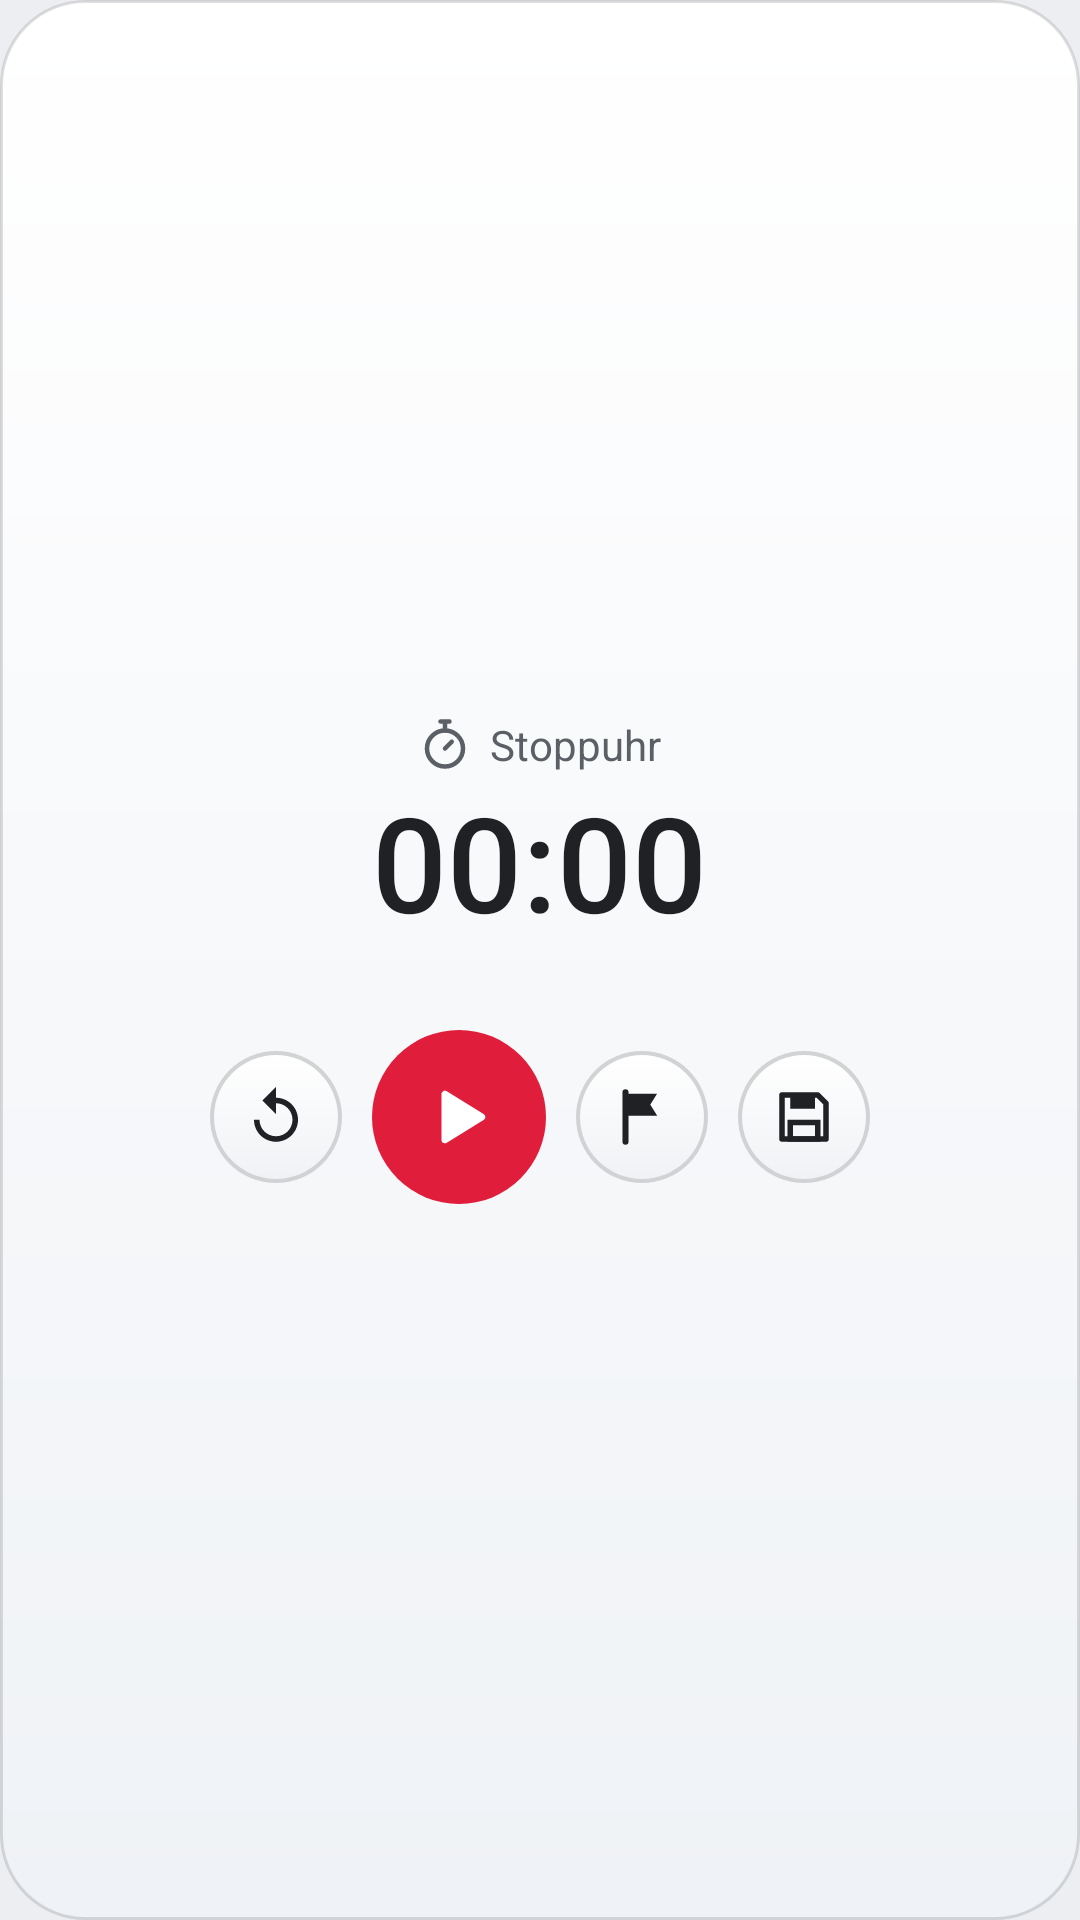

Android layout source for this screen:
<!-- AndroidManifest.xml: application theme Theme.DammZeit -->
<!-- res/layout/widget_stoppuhr.xml -->
<?xml version="1.0" encoding="utf-8"?>
<FrameLayout xmlns:android="http://schemas.android.com/apk/res/android"
    android:layout_width="match_parent"
    android:layout_height="match_parent"
    android:background="@drawable/stoppuhr_karte"
    android:padding="10dp">

    <LinearLayout
        android:layout_width="match_parent"
        android:layout_height="match_parent"
        android:gravity="center"
        android:orientation="vertical">

        <LinearLayout
            android:layout_width="wrap_content"
            android:layout_height="wrap_content"
            android:gravity="center_vertical"
            android:orientation="horizontal">

            <ImageView
                android:layout_width="18dp"
                android:layout_height="18dp"
                android:importantForAccessibility="no"
                android:src="@drawable/ic_w_stoppuhr" />

            <TextView
                android:id="@+id/stopp_titel"
                android:layout_width="wrap_content"
                android:layout_height="wrap_content"
                android:layout_marginStart="6dp"
                android:text="Stoppuhr"
                android:textColor="#FF5B5F66"
                android:textSize="14sp" />
        </LinearLayout>

        <Chronometer
            android:id="@+id/stopp_zeit"
            android:layout_width="wrap_content"
            android:layout_height="wrap_content"
            android:fontFamily="sans-serif-medium"
            android:textColor="#FF1F2124"
            android:textSize="44sp" />

        <TextView
            android:id="@+id/stopp_runden"
            android:layout_width="wrap_content"
            android:layout_height="wrap_content"
            android:textColor="#FF5B5F66"
            android:textSize="14sp" />

        <LinearLayout
            android:layout_width="wrap_content"
            android:layout_height="wrap_content"
            android:layout_marginTop="8dp"
            android:gravity="center_vertical"
            android:orientation="horizontal">

            <ImageView
                android:id="@+id/stopp_zurueck"
                android:layout_width="44dp"
                android:layout_height="44dp"
                android:background="@drawable/widget_knopf_hell"
                android:contentDescription="Zurücksetzen"
                android:padding="11dp"
                android:src="@drawable/ic_w_zurueck" />

            <ImageView
                android:id="@+id/stopp_startstopp"
                android:layout_width="58dp"
                android:layout_height="58dp"
                android:layout_marginStart="10dp"
                android:background="@drawable/widget_knopf_start"
                android:contentDescription="Start oder Stopp"
                android:padding="15dp"
                android:src="@drawable/ic_w_start" />

            <ImageView
                android:id="@+id/stopp_runde"
                android:layout_width="44dp"
                android:layout_height="44dp"
                android:layout_marginStart="10dp"
                android:background="@drawable/widget_knopf_hell"
                android:contentDescription="Runde"
                android:padding="11dp"
                android:src="@drawable/ic_w_runde" />

            <ImageView
                android:id="@+id/stopp_speichern"
                android:layout_width="44dp"
                android:layout_height="44dp"
                android:layout_marginStart="10dp"
                android:background="@drawable/widget_knopf_hell"
                android:contentDescription="Zeit speichern"
                android:padding="11dp"
                android:src="@drawable/ic_w_speichern" />
        </LinearLayout>
    </LinearLayout>
</FrameLayout>
<!-- resources referenced by this layout -->
<resources>
  <!-- drawable ic_w_runde (drawable) -->
  <?xml version="1.0" encoding="utf-8"?>
  <vector xmlns:android="http://schemas.android.com/apk/res/android" android:width="24dp" android:height="24dp" android:viewportWidth="24" android:viewportHeight="24">
      <path android:fillColor="#00000000" android:strokeColor="#FF1F2124" android:strokeWidth="2.2" android:strokeLineCap="round" android:pathData="M6,21V3" />
      <path android:fillColor="#FF1F2124" android:pathData="M6.5,3.5h11l-2.5,4l2.5,4h-11z" />
  </vector>
  <!-- drawable ic_w_start (drawable) -->
  <?xml version="1.0" encoding="utf-8"?>
  <vector xmlns:android="http://schemas.android.com/apk/res/android" android:width="24dp" android:height="24dp" android:viewportWidth="24" android:viewportHeight="24">
      <path android:fillColor="#FFFFFF" android:strokeColor="#FFFFFF" android:strokeWidth="2" android:strokeLineJoin="round" android:pathData="M8,5.5v13l10.5,-6.5z" />
  </vector>
  <!-- drawable ic_w_stoppuhr (drawable) -->
  <?xml version="1.0" encoding="utf-8"?>
  <vector xmlns:android="http://schemas.android.com/apk/res/android" android:width="24dp" android:height="24dp" android:viewportWidth="24" android:viewportHeight="24">
      <path android:fillColor="#00000000" android:strokeColor="#FF5B5F66" android:strokeWidth="2" android:pathData="M12,8m-8,6a8,8 0,1 0,16 0a8,8 0,1 0,-16 0" />
      <path android:fillColor="#00000000" android:strokeColor="#FF5B5F66" android:strokeWidth="2" android:strokeLineCap="round" android:pathData="M12,14l3,-3M10,2h4M12,2v4" />
  </vector>
  <!-- drawable ic_w_zurueck (drawable) -->
  <?xml version="1.0" encoding="utf-8"?>
  <vector xmlns:android="http://schemas.android.com/apk/res/android"
      android:width="24dp" android:height="24dp" android:viewportWidth="24" android:viewportHeight="24">
      <path android:fillColor="#1F2124" android:pathData="M12,5V1L7,6l5,5V7c3.31,0 6,2.69 6,6s-2.69,6 -6,6 -6,-2.69 -6,-6H4c0,4.42 3.58,8 8,8s8,-3.58 8,-8 -3.58,-8 -8,-8z" />
  </vector>
  <!-- drawable stoppuhr_karte (drawable) -->
  <?xml version="1.0" encoding="utf-8"?>
  <shape xmlns:android="http://schemas.android.com/apk/res/android" android:shape="rectangle">
      <gradient android:angle="270" android:startColor="#FFFFFFFF" android:endColor="#FFEFF2F6" />
      <corners android:radius="28dp" />
      <stroke android:width="1dp" android:color="#1F000000" />
  </shape>
  <!-- drawable widget_knopf_hell (drawable) -->
  <?xml version="1.0" encoding="utf-8"?>
  <layer-list xmlns:android="http://schemas.android.com/apk/res/android">
      <item><shape android:shape="oval"><solid android:color="#26000000" /></shape></item>
      <item android:bottom="1.5dp" android:left="1.5dp" android:right="1.5dp" android:top="1.5dp"><shape android:shape="oval"><gradient android:angle="270" android:startColor="#FFFFFFFF" android:endColor="#FFF0F2F5" /></shape></item>
  </layer-list>
  <!-- drawable widget_knopf_start (drawable) -->
  <?xml version="1.0" encoding="utf-8"?>
  <shape xmlns:android="http://schemas.android.com/apk/res/android" android:shape="oval">
      <solid android:color="#FFE01E3C" />
  </shape>
  <style name="Theme.DammZeit" parent="android:Theme.Material.Light.NoActionBar">
          <item name="android:windowBackground">@color/hintergrund</item>
          <item name="android:statusBarColor">@color/hintergrund</item>
          <item name="android:windowLightStatusBar">true</item>
          <item name="android:navigationBarColor">@color/hintergrund</item>
      </style>
  <color name="hintergrund">#ECEEF1</color>
</resources>
